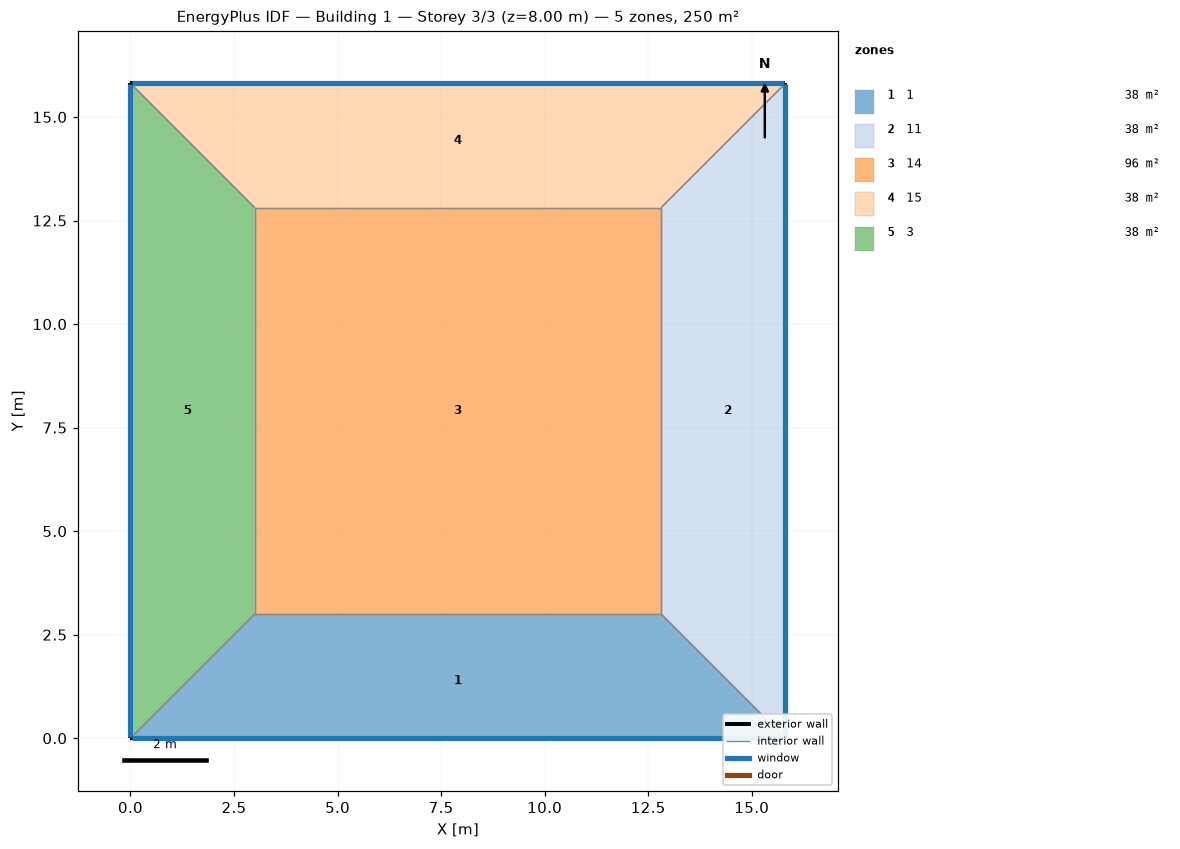
=== STOREY PLAN SPEC (per zone: floor XY polygon, exterior-wall plan segments, windows/doors) ===
zone 1: 1  (38.4 m²)
  floor: (15.81, 0.00) (0.00, 0.00) (3.00, 3.00) (12.81, 3.00)
  exterior wall: (0.00, 0.00) – (15.81, 0.00)  [15.8 m]
    window: (0.03, 0.00) – (15.79, 0.00)  [25.3 m²]
  interior walls: 3
zone 2: 11  (38.4 m²)
  floor: (15.81, 15.81) (15.81, 0.00) (12.81, 3.00) (12.81, 12.81)
  exterior wall: (15.81, 0.00) – (15.81, 15.81)  [15.8 m]
    window: (15.81, 0.03) – (15.81, 15.79)  [25.3 m²]
  interior walls: 3
zone 3: 14  (96.3 m²)
  floor: (3.00, 3.00) (3.00, 12.81) (12.81, 12.81) (12.81, 3.00)
  interior walls: 4
zone 4: 15  (38.4 m²)
  floor: (0.00, 15.81) (15.81, 15.81) (12.81, 12.81) (3.00, 12.81)
  exterior wall: (15.81, 15.81) – (0.00, 15.81)  [15.8 m]
    window: (15.79, 15.81) – (0.03, 15.81)  [25.3 m²]
  interior walls: 3
zone 5: 3  (38.4 m²)
  floor: (0.00, 0.00) (0.00, 15.81) (3.00, 12.81) (3.00, 3.00)
  exterior wall: (0.00, 15.81) – (0.00, 0.00)  [15.8 m]
    window: (0.00, 15.79) – (0.00, 0.03)  [25.3 m²]
  interior walls: 3

=== DERIVED (storey summary) ===
Building: Building 1
Storey: 3 of 3  (floor level z = 8.00 m)
Storey gross floor area: 250.0 m²
Zones on this storey: 5
  - 1: floor 38.4 m²; exterior wall 15.8 m (63.2 m²); 1 window(s) 25.3 m²; WWR 40.0%
  - 11: floor 38.4 m²; exterior wall 15.8 m (63.2 m²); 1 window(s) 25.3 m²; WWR 40.0%
  - 14: floor 96.3 m²
  - 15: floor 38.4 m²; exterior wall 15.8 m (63.2 m²); 1 window(s) 25.3 m²; WWR 40.0%
  - 3: floor 38.4 m²; exterior wall 15.8 m (63.2 m²); 1 window(s) 25.3 m²; WWR 40.0%
Zone adjacency (shared interzone walls):
  - 1 ↔ 11
  - 1 ↔ 14
  - 1 ↔ 3
  - 11 ↔ 14
  - 11 ↔ 15
  - 14 ↔ 15
  - 14 ↔ 3
  - 15 ↔ 3